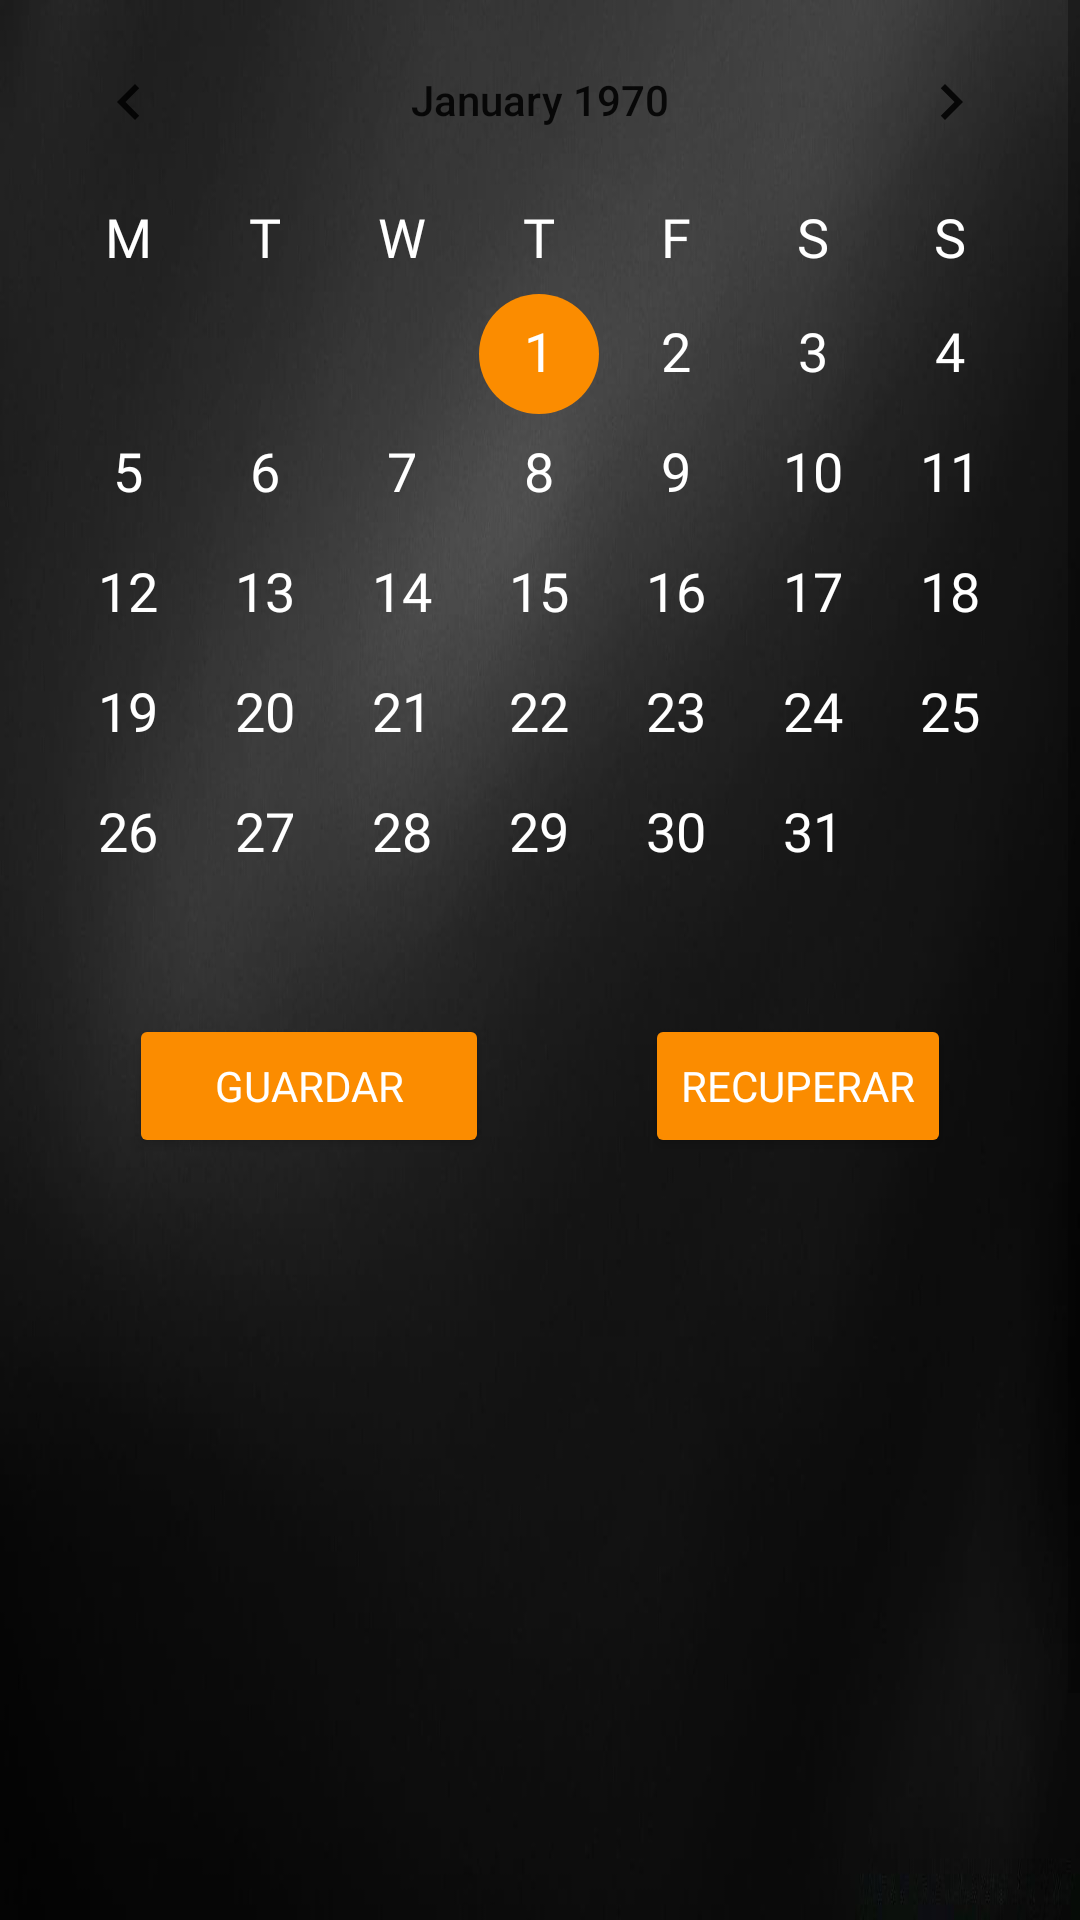

Reconstruct the res/layout file that produces this screen, plus the resources it refers to.
<!-- AndroidManifest.xml: application theme Theme.Proyecto_login -->
<!-- res/layout/activity_gym.xml -->
<?xml version="1.0" encoding="utf-8"?>
<androidx.constraintlayout.widget.ConstraintLayout xmlns:android="http://schemas.android.com/apk/res/android"
    xmlns:app="http://schemas.android.com/apk/res-auto"
    xmlns:tools="http://schemas.android.com/tools"
    android:layout_width="match_parent"
    android:layout_height="match_parent"
    android:background="@drawable/hexagon2"
    tools:context=".gym">

    <ScrollView
        android:layout_width="match_parent"
        android:layout_height="match_parent"
        >

        <LinearLayout
            android:layout_width="match_parent"
            android:layout_height="wrap_content"
            android:orientation="vertical"
            android:gravity="center">

            <CalendarView
                android:id="@+id/calendarViewGym"
                android:layout_width="match_parent"
                android:layout_height="match_parent"
                android:dateTextAppearance="@style/EditTextTextoBlanco"
                android:firstDayOfWeek="2"
                android:weekDayTextAppearance="@style/EditTextTextoBlanco" />

            <LinearLayout
                android:layout_width="match_parent"
                android:layout_height="match_parent"
                android:orientation="horizontal"
                android:gravity="center">

                <Button
                    android:id="@+id/btCalcularT"
                    style="@style/BotonTextoBlanco"
                    android:layout_width="120dp"
                    android:layout_height="48dp"
                    android:text="Guardar" />

                <EditText
                    android:id="@+id/etDateGym"
                    android:layout_width="52dp"
                    android:layout_height="21dp"
                    android:ems="10"
                    android:inputType="date"
                    android:visibility="invisible" />

                <Button
                    android:id="@+id/btRecuperarGym"
                    style="@style/BotonTextoBlanco"
                    android:layout_width="wrap_content"
                    android:layout_height="wrap_content"
                    android:text="Recuperar" />

            </LinearLayout>

            <EditText
                android:id="@+id/etDiarioGym"
                style="@style/EditTextTextoBlanco"
                android:layout_width="match_parent"
                android:layout_height="340dp"
                android:ems="10"
                android:gravity="start|top"
                android:inputType="textMultiLine" />

        </LinearLayout>
    </ScrollView>

</androidx.constraintlayout.widget.ConstraintLayout>
<!-- resources referenced by this layout -->
<resources>
  <!-- drawable hexagon2: jpg bitmap (drawable, 46588 bytes) -->
  <style name="BotonTextoBlanco" parent="TextAppearance.AppCompat">
          <item name="android:textColor">#FFFFFF</item>
          <item name="android:textColorHint">#FFFFFF</item>
          <item name="android:fontFamily">@font/allerta_stencil</item>
          <item name="android:textSize">14sp</item>
          <item name="android:backgroundTint">#FB8C00</item>
      </style>
  <style name="EditTextTextoBlanco" parent="TextAppearance.AppCompat">
          <item name="android:textColor">#FFFFFF</item>
          <item name="android:textColorHint">#FFFFFF</item>
          <item name="android:fontFamily">@font/allerta_stencil</item>
          <item name="android:textSize">18sp</item>
          <item name="android:backgroundTint">#FB8C00</item>
          <item name="android:textCursorDrawable">@color/teal_200</item>
      </style>
  <style name="Theme.Proyecto_login" parent="Theme.MaterialComponents.DayNight.NoActionBar">
          
          <item name="colorPrimary">@color/purple_500</item>
          <item name="colorPrimaryVariant">@color/black</item>
          <item name="colorOnPrimary">@color/white</item>
          
          <item name="colorSecondary">@color/teal_200</item>
          <item name="colorSecondaryVariant">@color/teal_700</item>
          <item name="colorOnSecondary">@color/black</item>
          
          <item name="android:statusBarColor" tools:targetApi="l">?attr/colorPrimaryVariant</item>
          
      </style>
  <color name="teal_200">#FB8C00</color>
  <color name="purple_500">#FF6200EE</color>
  <color name="black">#FF000000</color>
  <color name="white">#FFFFFFFF</color>
  <color name="teal_700">#FF018786</color>
</resources>
